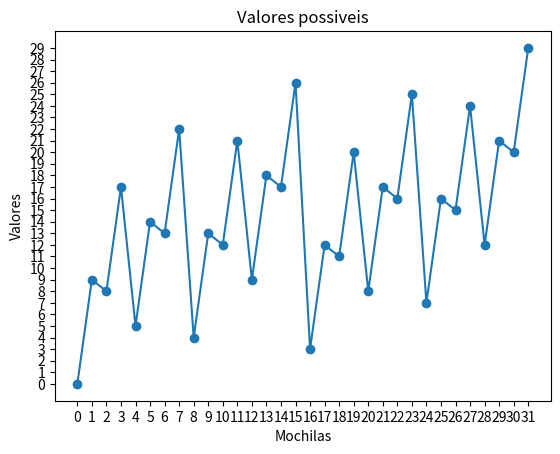
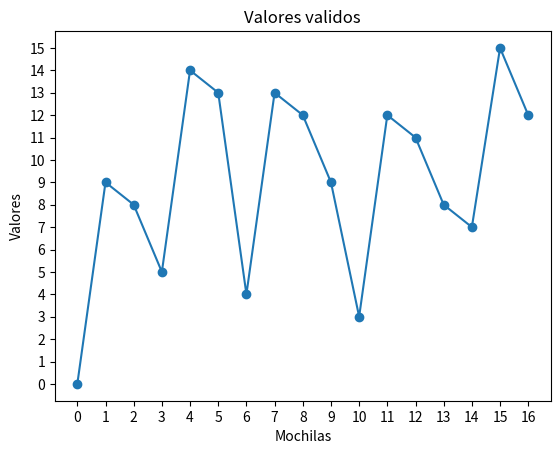

Here is the Python script that generated these plots, in order:
from itertools import product
import matplotlib.pyplot as plt
import numpy as np
import random


def criar_mochilas():
    mochilas = list(product([0, 1], repeat=items))
    return mochilas

def calcular_peso(mochila):
    total = sum(pesos[i] for i in range(items) if mochila[i] == 1)
    return total

def calcular_valor(mochila):
    total = sum(valores[i] for i in range(items) if mochila[i] == 1)
    return total

def print_mochilas(mochilas):
    for mochila in mochilas:
        peso_atual = calcular_peso(mochila)
        valor_atual = calcular_valor(mochila)
        print("Mochila:", mochila)
        print("Peso total: {}, Valor total: {}".format(peso_atual, valor_atual))


def remover_invalidas(mochilas):
    validas = []
    for mochila in mochilas:
        if calcular_peso(mochila) <= capacidade_mochila:
            validas.append(mochila)
    return validas

def calcular_valores(mochilas):
    valores_calculados = []
    for mochila in mochilas:
        valor_atual = calcular_valor(mochila)
        valores_calculados.append(valor_atual)
    return valores_calculados

def calcular_pesos(mochilas):
    valores_calculados = []
    for mochila in mochilas:
        valor_atual = calcular_peso(mochilas)
        valores_calculados.append(valor_atual)
    return valores_calculados


def plot_graph(lista, label, title):
    x_axys = list(range(0, len(lista)))
    y_axys = lista

    plt.figure()
    plt.plot(x_axys, y_axys)
    plt.scatter(x_axys, y_axys, marker='o') # type: ignore

    plt.xticks(x_axys)
    plt.yticks(np.arange(-1, max(lista))+1)

    plt.xlabel("Mochilas")
    plt.ylabel(label)
    plt.title(title)

def funcao_avaliacao(mochila):
    peso = calcular_peso(mochila)
    valor = calcular_valor(mochila)
    if(debug):
        print("--> Avaliando: A mochila", mochila, "tem peso", peso)
        print("--> Avaliando: A mochila", mochila, "tem peso", valor)
    if(peso <= capacidade_mochila):
        return valor
    else:
        return 0
    
# Função para gerar candidatos vizinhos
def gerar_vizinhos(pos_atual, raio, total):
    vizinhos = []

    inicio = max(0, pos_atual - raio)
    fim = min(total, pos_atual + raio + 1)

    for x in range(inicio, fim):  # type: ignore
        vizinhos.append(x)
    return vizinhos

def busca_em_feixe(mochilas):
    # Inicialização: Gere candidatos iniciais aleatórios
    feixe = [random.randint(0, len(mochilas)-1) for _ in range(largura_do_feixe)]
    
    if(debug):
        print("--> Feixe inicial:", feixe)

    for iteracao in range(num_iteracoes):
        if(debug):
            print("--> Feixe atual:", feixe)

        novos_feixes = []
        
        for candidato in feixe:
            vizinhos = gerar_vizinhos(candidato, raio_vizinhos, len(mochilas))
            if(debug):
                print("--> Posição atual:", candidato)
                print("--> Vizinhos gerados:", vizinhos)

            melhor_vizinho = []
            
            melhores = {}
            for v in vizinhos:
                melhores[v] = funcao_avaliacao(mochilas[v])
            
            melhor_vizinho = max(melhores, key=melhores.get) # type: ignore
            if(debug):
                print("--> Melhores vizinhos:", melhores)
                print("--> Melhor vizinho:", melhor_vizinho)
            
            novos_feixes.append(melhor_vizinho)

        # Seleção: Mantenha os melhores candidatos com base na função de avaliação
        novos = {}
        for v in novos_feixes:
            novos[v] = funcao_avaliacao(mochilas[v])
        novos_feixes = sorted(novos, key=novos.get, reverse=True)[:largura_do_feixe]  # type: ignore
        # print(novos_feixes)

        if(debug):
            print("--> Novo feixe:", novos_feixes)

        # Atualização do feixe
        feixe = novos_feixes
    
    # Impressão do resultado
    melhores_candidatos = {}
    for candidato in feixe:
        melhores_candidatos[candidato] = funcao_avaliacao(mochilas[candidato])

    melhor_candidato = max(melhores_candidatos, key=melhores_candidatos.get) # type: ignore
    peso_do_melhor = calcular_peso(mochilas[melhor_candidato])
    valor_do_melhor = calcular_valor(mochilas[melhor_candidato])


    print("Melhor mochila encontrada:", mochilas[melhor_candidato])
    print("Posicao no grafico:", melhor_candidato)
    print("Peso da mochila encontrada:", peso_do_melhor)
    print("Valor da mochila encontrada:", valor_do_melhor)

# ---------------------------- #
debug = False

# Parâmetros do problema da mochila
pesos = [2, 3, 4, 5, 6]
valores = [3, 4, 5, 8, 9]
capacidade_mochila = 10
items = 5

# Parâmetros da busca em feixe
largura_do_feixe = 5
num_iteracoes = 3000
raio_vizinhos = 5

# Criação das mochilas
mochilas_possiveis = criar_mochilas()
valores_possiveis = calcular_valores(mochilas_possiveis)
pesos_possiveis = calcular_pesos(mochilas_possiveis)

mochilas_validas = remover_invalidas(mochilas_possiveis)
valores_validos = calcular_valores(mochilas_validas)

print("----------")
print("Solucao para todas as {} mochilas possiveis:".format(len(mochilas_possiveis)))
busca_em_feixe(mochilas_possiveis)
plot_graph(valores_possiveis, "Valores", "Valores possiveis")

print("----------")
print("Solucao para todas as {} mochilas validas:".format(len(mochilas_validas)))
busca_em_feixe(mochilas_validas)
plot_graph(valores_validos, "Valores", "Valores validos")

# plt.show()